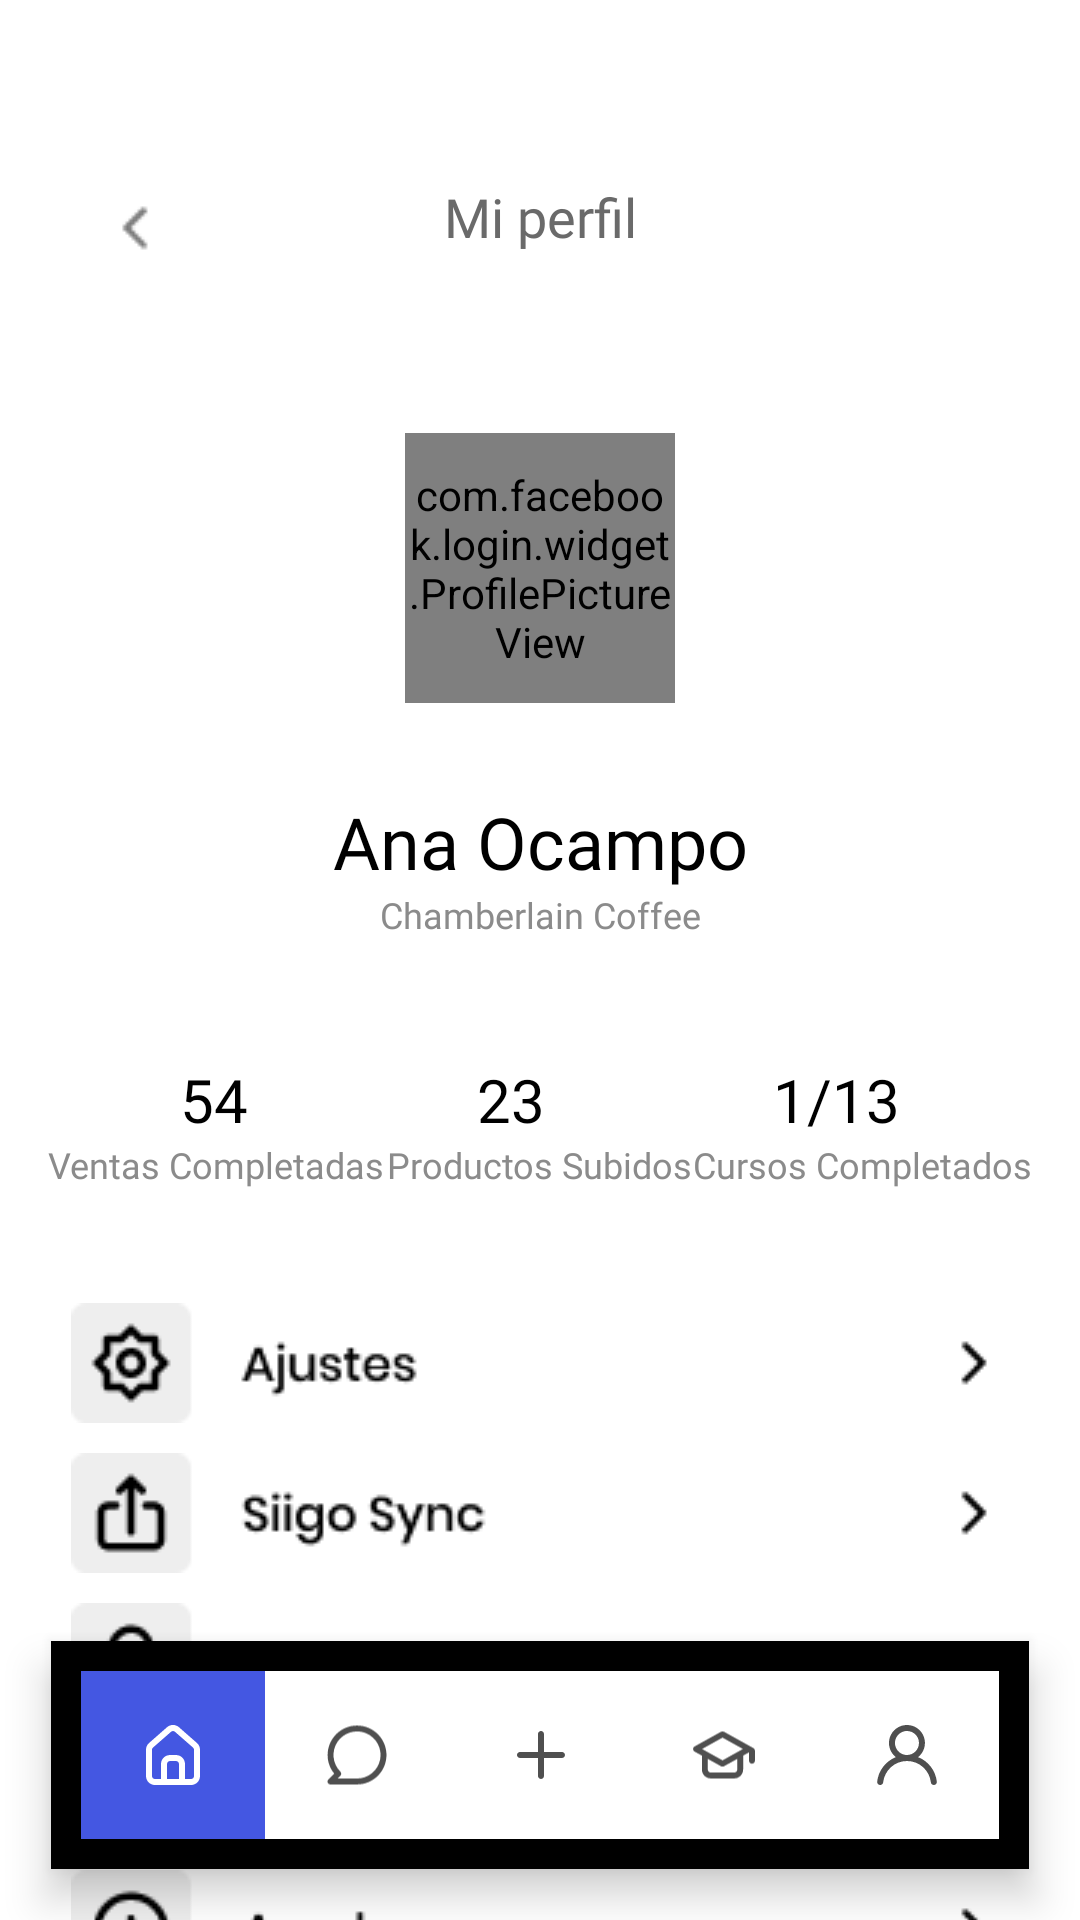

Here is an Android app screen rendered from its layout file. Give the layout XML and the strings, colors and styles it references.
<!-- AndroidManifest.xml: application theme Theme.ESii -->
<!-- res/layout/activity_profile.xml -->
<?xml version="1.0" encoding="utf-8"?>
<androidx.constraintlayout.widget.ConstraintLayout xmlns:android="http://schemas.android.com/apk/res/android"
    xmlns:app="http://schemas.android.com/apk/res-auto"
    xmlns:tools="http://schemas.android.com/tools"
    android:layout_width="match_parent"
    android:layout_height="match_parent"
    android:background="@drawable/background_button"
    tools:context=".ProfileActivity">

    <ImageView
        android:id="@+id/imageView15"
        android:layout_width="wrap_content"
        android:layout_height="wrap_content"
        android:layout_marginStart="33dp"
        android:layout_marginTop="64dp"
        app:layout_constraintStart_toStartOf="parent"
        app:layout_constraintTop_toTopOf="parent"
        app:srcCompat="@drawable/back_arrow" />

    <TextView
        android:id="@+id/textView12"
        android:layout_width="wrap_content"
        android:layout_height="wrap_content"
        android:layout_marginTop="60dp"
        android:fontFamily="@font/poppins_medium"
        android:text="Mi perfil"
        android:textAlignment="center"
        android:textColor="#6A6A6A"
        android:textSize="18sp"
        app:layout_constraintEnd_toEndOf="parent"
        app:layout_constraintStart_toStartOf="parent"
        app:layout_constraintTop_toTopOf="parent" />


    <com.facebook.login.widget.ProfilePictureView
        android:id="@+id/imageView16"
        android:layout_width="90dp"
        android:layout_height="90dp"
        android:layout_marginTop="60dp"
        app:layout_constraintEnd_toEndOf="parent"
        app:layout_constraintStart_toStartOf="parent"
        app:layout_constraintTop_toBottomOf="@+id/textView12" />

    <TextView
        android:id="@+id/textView13"
        android:layout_width="wrap_content"
        android:layout_height="wrap_content"
        android:layout_marginTop="30dp"
        android:fontFamily="@font/poppins_semibold"
        android:text="Ana Ocampo"
        android:textAlignment="center"
        android:textColor="#000000"
        android:textSize="24sp"
        app:layout_constraintEnd_toEndOf="parent"
        app:layout_constraintStart_toStartOf="parent"
        app:layout_constraintTop_toBottomOf="@+id/imageView16" />

    <TextView
        android:id="@+id/textView14"
        android:layout_width="wrap_content"
        android:layout_height="wrap_content"
        android:fontFamily="@font/poppins_regular"
        android:text="Chamberlain Coffee"
        android:textAlignment="center"
        android:textColor="#8B8B8B"
        android:textSize="12sp"
        app:layout_constraintEnd_toEndOf="parent"
        app:layout_constraintStart_toStartOf="parent"
        app:layout_constraintTop_toBottomOf="@+id/textView13" />

    <TextView
        android:id="@+id/textView15"
        android:layout_width="wrap_content"
        android:layout_height="wrap_content"
        android:layout_marginStart="60dp"
        android:layout_marginTop="40dp"
        android:fontFamily="@font/poppins_semibold"
        android:text="54"
        android:textColor="#000000"
        android:textSize="20sp"
        app:layout_constraintStart_toStartOf="parent"
        app:layout_constraintTop_toBottomOf="@+id/textView14" />

    <TextView
        android:id="@+id/textView16"
        android:layout_width="wrap_content"
        android:layout_height="wrap_content"
        android:layout_marginStart="16dp"
        android:fontFamily="@font/poppins_regular"
        android:text="Ventas Completadas"
        android:textAlignment="center"
        android:textColor="#8B8B8B"
        android:textSize="12sp"
        app:layout_constraintStart_toStartOf="parent"
        app:layout_constraintTop_toBottomOf="@+id/textView15" />

    <TextView
        android:id="@+id/textView17"
        android:layout_width="wrap_content"
        android:layout_height="wrap_content"
        android:layout_marginTop="40dp"
        android:fontFamily="@font/poppins_semibold"
        android:text="23"
        android:textAlignment="center"
        android:textColor="#000000"
        android:textSize="20sp"
        app:layout_constraintEnd_toStartOf="@+id/textView18"
        app:layout_constraintStart_toEndOf="@+id/textView15"
        app:layout_constraintTop_toBottomOf="@+id/textView14" />

    <TextView
        android:id="@+id/textView18"
        android:layout_width="wrap_content"
        android:layout_height="wrap_content"
        android:layout_marginTop="40dp"
        android:layout_marginEnd="60dp"
        android:fontFamily="@font/poppins_semibold"
        android:text="1/13"
        android:textAlignment="center"
        android:textColor="#000000"
        android:textSize="20sp"
        app:layout_constraintEnd_toEndOf="parent"
        app:layout_constraintTop_toBottomOf="@+id/textView14" />

    <TextView
        android:id="@+id/textView19"
        android:layout_width="wrap_content"
        android:layout_height="wrap_content"
        android:fontFamily="@font/poppins_regular"
        android:text="Productos Subidos"
        android:textAlignment="center"
        android:textColor="#8B8B8B"
        android:textSize="12sp"
        app:layout_constraintEnd_toStartOf="@+id/textView20"
        app:layout_constraintStart_toEndOf="@+id/textView16"
        app:layout_constraintTop_toBottomOf="@+id/textView17" />

    <TextView
        android:id="@+id/textView20"
        android:layout_width="wrap_content"
        android:layout_height="wrap_content"
        android:layout_marginEnd="16dp"
        android:fontFamily="@font/poppins_regular"
        android:text="Cursos Completados"
        android:textAlignment="center"
        android:textColor="#8B8B8B"
        android:textSize="12sp"
        app:layout_constraintEnd_toEndOf="parent"
        app:layout_constraintTop_toBottomOf="@+id/textView18" />

    <ImageView
        android:id="@+id/imageView17"
        android:layout_width="wrap_content"
        android:layout_height="wrap_content"
        android:layout_marginTop="38dp"
        app:layout_constraintEnd_toEndOf="parent"
        app:layout_constraintStart_toStartOf="parent"
        app:layout_constraintTop_toBottomOf="@+id/textView19"
        app:srcCompat="@drawable/settings_pfp" />

    <ImageView
        android:id="@+id/imageView18"
        android:layout_width="wrap_content"
        android:layout_height="wrap_content"
        android:layout_marginTop="10dp"
        app:layout_constraintEnd_toEndOf="parent"
        app:layout_constraintStart_toStartOf="parent"
        app:layout_constraintTop_toBottomOf="@+id/imageView17"
        app:srcCompat="@drawable/siigo_pfp" />

    <ImageView
        android:id="@+id/imageView19"
        android:layout_width="wrap_content"
        android:layout_height="wrap_content"
        android:layout_marginTop="10dp"
        app:layout_constraintEnd_toEndOf="parent"
        app:layout_constraintStart_toStartOf="parent"
        app:layout_constraintTop_toBottomOf="@+id/imageView18"
        app:srcCompat="@drawable/user_pfp" />

    <ImageView
        android:id="@+id/imageView21"
        android:layout_width="wrap_content"
        android:layout_height="wrap_content"
        android:layout_marginTop="24dp"
        app:layout_constraintEnd_toEndOf="parent"
        app:layout_constraintStart_toStartOf="parent"
        app:layout_constraintTop_toBottomOf="@+id/imageView19"
        app:srcCompat="@drawable/divisor_pfp" />

    <ImageView
        android:id="@+id/imageView22"
        android:layout_width="wrap_content"
        android:layout_height="wrap_content"
        android:layout_marginTop="24dp"
        app:layout_constraintEnd_toEndOf="parent"
        app:layout_constraintStart_toStartOf="parent"
        app:layout_constraintTop_toBottomOf="@+id/imageView21"
        app:srcCompat="@drawable/help_pfp" />

    <ImageView
        android:id="@+id/imageView23"
        android:layout_width="wrap_content"
        android:layout_height="wrap_content"
        android:layout_marginTop="10dp"
        app:layout_constraintEnd_toEndOf="parent"
        app:layout_constraintStart_toStartOf="parent"
        app:layout_constraintTop_toBottomOf="@+id/imageView22"
        app:srcCompat="@drawable/logout_pfp" />

    <com.google.android.material.bottomnavigation.BottomNavigationView
        android:id="@+id/bottom_navbar"
        android:layout_width="match_parent"
        android:layout_height="wrap_content"
        android:layout_margin="17dp"
        android:background="@drawable/background_button"
        android:padding="10dp"
        android:paddingLeft="10dp"
        android:paddingTop="11dp"
        android:paddingRight="10dp"
        android:paddingBottom="11dp"
        app:itemBackground="@drawable/menu_selector"
        app:itemIconSize="52dp"
        app:itemIconTint="@drawable/menu_selector"
        app:labelVisibilityMode="unlabeled"
        app:layout_constraintBottom_toBottomOf="parent"
        app:layout_constraintEnd_toEndOf="parent"
        app:layout_constraintStart_toStartOf="parent"
        app:menu="@menu/menu" />

</androidx.constraintlayout.widget.ConstraintLayout>
<!-- resources referenced by this layout -->
<resources>
  <!-- drawable back_arrow: png bitmap (drawable, 309 bytes) -->
  <!-- drawable divisor_pfp: png bitmap (drawable, 135 bytes) -->
  <!-- drawable help_pfp: png bitmap (drawable, 1783 bytes) -->
  <!-- drawable logout_pfp: png bitmap (drawable, 1741 bytes) -->
  <!-- drawable menu_selector (drawable) -->
  <?xml version="1.0" encoding="utf-8"?>
  <selector xmlns:android="http://schemas.android.com/apk/res/android">
  
      <item
          android:state_selected="true"
          android:drawable="@color/teal_700"
          android:color="@color/white"
          android:radius="10dp"/>
  
      <item
          android:state_selected="false"
          android:drawable="@color/white"
          android:color = "@color/teal_200"/>
  </selector>
  <!-- drawable settings_pfp: png bitmap (drawable, 1773 bytes) -->
  <!-- drawable siigo_pfp: png bitmap (drawable, 1884 bytes) -->
  <!-- drawable user_pfp: png bitmap (drawable, 1755 bytes) -->
  <style name="Theme.ESii" parent="Theme.MaterialComponents.DayNight.DarkActionBar">
          
          <item name="colorPrimary">@color/white</item>
          <item name="colorPrimaryVariant">@color/purple_700</item>
          <item name="colorOnPrimary">@color/white</item>
          
          <item name="colorSecondary">@color/teal_200</item>
          <item name="colorSecondaryVariant">@color/teal_700</item>
          <item name="colorOnSecondary">@color/black</item>
          
          <item name="android:statusBarColor" tools:targetApi="l">?attr/colorPrimaryVariant</item>
          
      </style>
  <color name="teal_700">#4457E2</color>
  <color name="white">#FFFFFFFF</color>
  <color name="teal_200">#4F4F4F</color>
  <color name="purple_700">#FF3700B3</color>
  <color name="black">#FF000000</color>
</resources>
